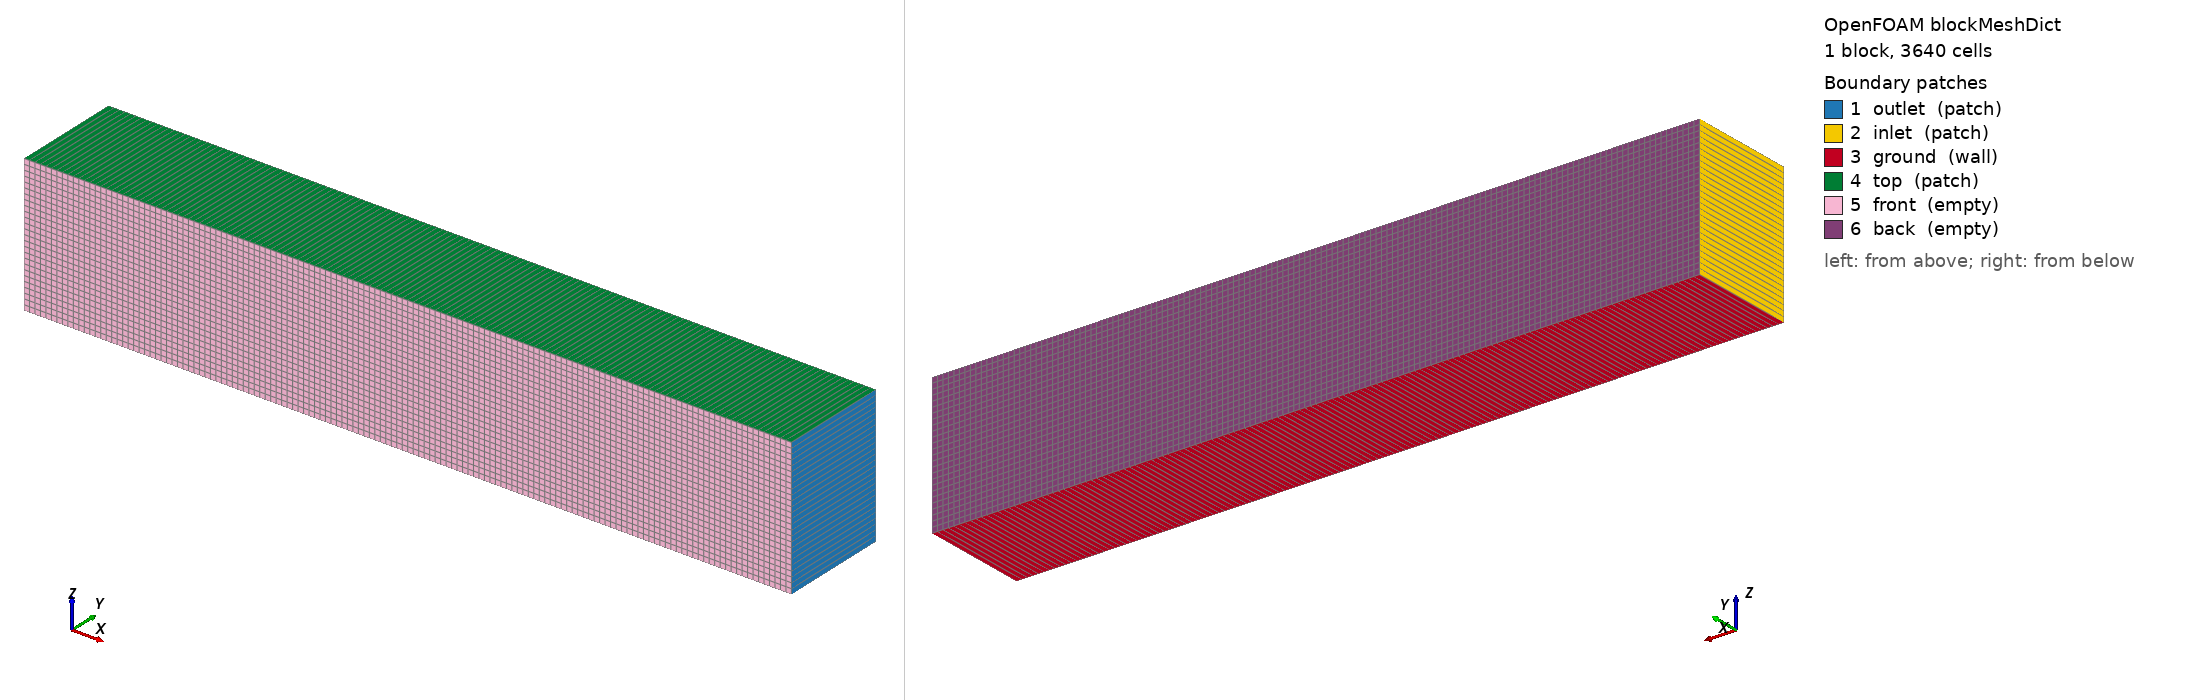

OpenFOAM case: the mesh blockMesh builds from blockMeshDict, 1 block(s), 3640 cells. Boundary patches (legend numbers): 1 outlet (patch), 2 inlet (patch), 3 ground (wall), 4 top (patch), 5 front (empty), 6 back (empty). Left view from above one corner, right view from below the opposite corner. Boundary conditions: 2 field file(s) under 0/ or 0.orig/; 6 of 6 drawn patches have an entry in a shipped field file.

=== system/blockMeshDict ===
/*--------------------------------*- C++ -*----------------------------------*\
| =========                 |                                                 |
| \\      /  F ield         | OpenFOAM: The Open Source CFD Toolbox           |
|  \\    /   O peration     | Version:  v2112                                 |
|   \\  /    A nd           | Website:  www.openfoam.com                      |
|    \\/     M anipulation  |                                                 |
\*---------------------------------------------------------------------------*/
FoamFile
{
    version         2.0;
    format          ascii;
    class           dictionary;
    object          blockMeshDict;
}
// * * * * * * * * * * * * * * * * * * * * * * * * * * * * * * * * * * * * * //

scale   1;

vertices
(
    (-6.209835 0.000000 -0.551000)
    (0.770000 0.000000 -0.551000)
    (0.770000 0.000000 0.700000)
    (-6.209835 0.000000 0.700000)
    (-6.209835 1.000000 -0.551000)
    (0.770000 1.000000 -0.551000)
    (0.770000 1.000000 0.700000)
    (-6.209835 1.000000 0.700000)
);






















































blocks
(
    hex (0 1 5 4 3 2 6 7) (140 1 26) simpleGrading (1 1 1) 
);

edges
(
);

boundary
(
    outlet
    {
        type patch;
        faces
        (
            (1 5 6 2)
        );
    }

    inlet
    {
	type patch;
	faces
	(
	    (0 3 7 4)
	);
    }    

    ground
    {
        type wall;
        faces
        (
            (0 4 5 1)
        );
    }

    top
    {
        type patch;
        faces
        (
            (2 6 7 3)
        );
    }

    front
    {
        type empty;
        faces
        (
            (0 1 2 3)
            
        );
    }
    
    back
    {
        type empty;
        faces
        (
            
            (7 6 5 4)
        );
    }
);

mergePatchPairs
(
);


// ************************************************************************* //


=== 0.orig/alpha.water ===
/*--------------------------------*- C++ -*----------------------------------*\
| =========                 |                                                 |
| \\      /  F ield         | OpenFOAM: The Open Source CFD Toolbox           |
|  \\    /   O peration     | Version:  1.5-dev                               |
|   \\  /    A nd           | Revision: 1740                                  |
|    \\/     M anipulation  | Web:      http://www.OpenFOAM.org               |
\*---------------------------------------------------------------------------*/
FoamFile
{
    version     2.0;
    format      ascii;
    class       volScalarField;
    location    "0";
    object      alpha.org;
}
// * * * * * * * * * * * * * * * * * * * * * * * * * * * * * * * * * * * * * //

dimensions      [0 0 0 0 0 0 0];

internalField   uniform 0;

boundaryField
{
    inlet
    {
        type            zeroGradient; //waveAlpha;
        refValue        uniform 0;
        refGrad         uniform 0;
        valueFraction   uniform 1;
        value           uniform 0;
    }
    coast
    {
        type            zeroGradient;
    }
    outlet
    {
        type            zeroGradient;
        value           uniform 0;
    }
    ground
    {
        type            zeroGradient;
    }    
    top
    {
        type            inletOutlet;
        inletValue      uniform 0;
        value           uniform 0;
    }
    front
    {
        type            empty;
    }
    back
    {
        type            empty;
    }
}


// ************************************************************************* //


=== 0.orig/cellLevel ===
/*--------------------------------*- C++ -*----------------------------------*\
| =========                 |                                                 |
| \\      /  F ield         | OpenFOAM: The Open Source CFD Toolbox           |
|  \\    /   O peration     | Version:  2412                                  |
|   \\  /    A nd           | Website:  www.openfoam.com                      |
|    \\/     M anipulation  |                                                 |
\*---------------------------------------------------------------------------*/
FoamFile
{
    version     2.0;
    format      ascii;
    arch        "LSB;label=32;scalar=64";
    class       volScalarField;
    location    "0";
    object      cellLevel;
}
// * * * * * * * * * * * * * * * * * * * * * * * * * * * * * * * * * * * * * //

dimensions      [0 0 0 0 0 0 0];

internalField   uniform 0;

boundaryField
{
    outlet
    {
        type            zeroGradient;
    }
    inlet
    {
        type            zeroGradient;
    }
    top
    {
        type            zeroGradient;
    }
    front
    {
        type            empty;
    }
    back
    {
        type            empty;
    }
    coast
    {
        type            zeroGradient;
    }
    ground
    {
        type            zeroGradient;
    }
}


// ************************************************************************* //
